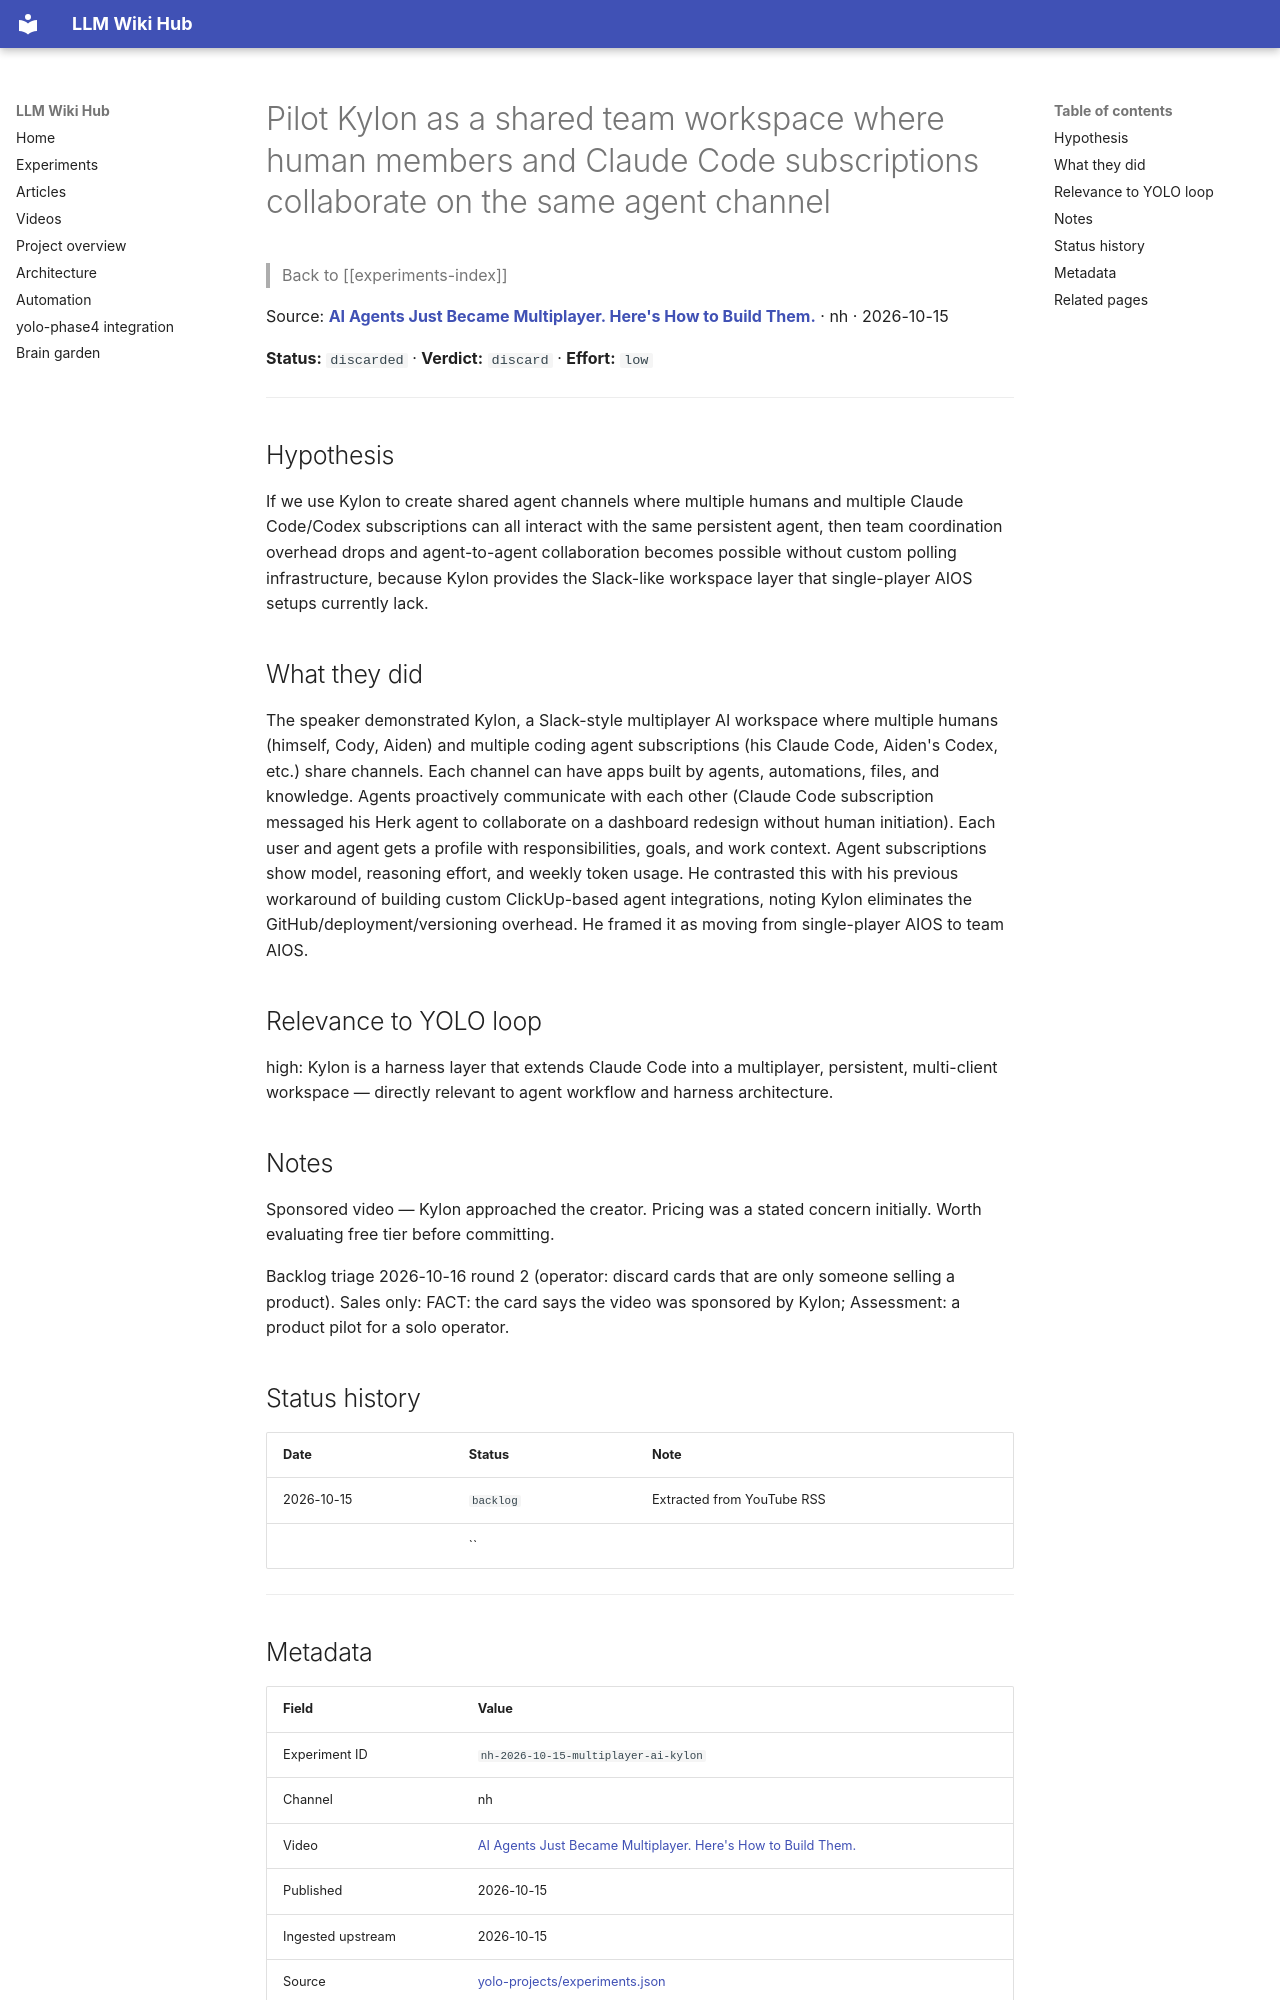

repository: Anguijm/llm-wiki-hub · page: experiments/nh-2026-10-15-multiplayer-ai-kylon/index.html · generator: mkdocs

# Pilot Kylon as a shared team workspace where human members and Claude Code subscriptions collaborate on the same agent channel

> Back to [[experiments-index]]

Source: **[AI Agents Just Became Multiplayer. Here's How to Build Them.](https://www.youtube.com/watch?v=KZiF2J83zaY)** · nh · 2026-10-15

**Status:** `discarded` · **Verdict:** `discard` · **Effort:** `low`

---

## Hypothesis

If we use Kylon to create shared agent channels where multiple humans and multiple Claude Code/Codex subscriptions can all interact with the same persistent agent, then team coordination overhead drops and agent-to-agent collaboration becomes possible without custom polling infrastructure, because Kylon provides the Slack-like workspace layer that single-player AIOS setups currently lack.

## What they did

The speaker demonstrated Kylon, a Slack-style multiplayer AI workspace where multiple humans (himself, Cody, Aiden) and multiple coding agent subscriptions (his Claude Code, Aiden's Codex, etc.) share channels. Each channel can have apps built by agents, automations, files, and knowledge. Agents proactively communicate with each other (Claude Code subscription messaged his Herk agent to collaborate on a dashboard redesign without human initiation). Each user and agent gets a profile with responsibilities, goals, and work context. Agent subscriptions show model, reasoning effort, and weekly token usage. He contrasted this with his previous workaround of building custom ClickUp-based agent integrations, noting Kylon eliminates the GitHub/deployment/versioning overhead. He framed it as moving from single-player AIOS to team AIOS.

## Relevance to YOLO loop

high: Kylon is a harness layer that extends Claude Code into a multiplayer, persistent, multi-client workspace — directly relevant to agent workflow and harness architecture.

## Notes

Sponsored video — Kylon approached the creator. Pricing was a stated concern initially. Worth evaluating free tier before committing.

Backlog triage 2026-10-16 round 2 (operator: discard cards that are only someone selling a product). Sales only: FACT: the card says the video was sponsored by Kylon; Assessment: a product pilot for a solo operator.

## Status history

| Date | Status | Note |
|---|---|---|
| 2026-10-15 | `backlog` | Extracted from YouTube RSS |
|  | `` |  |

---
